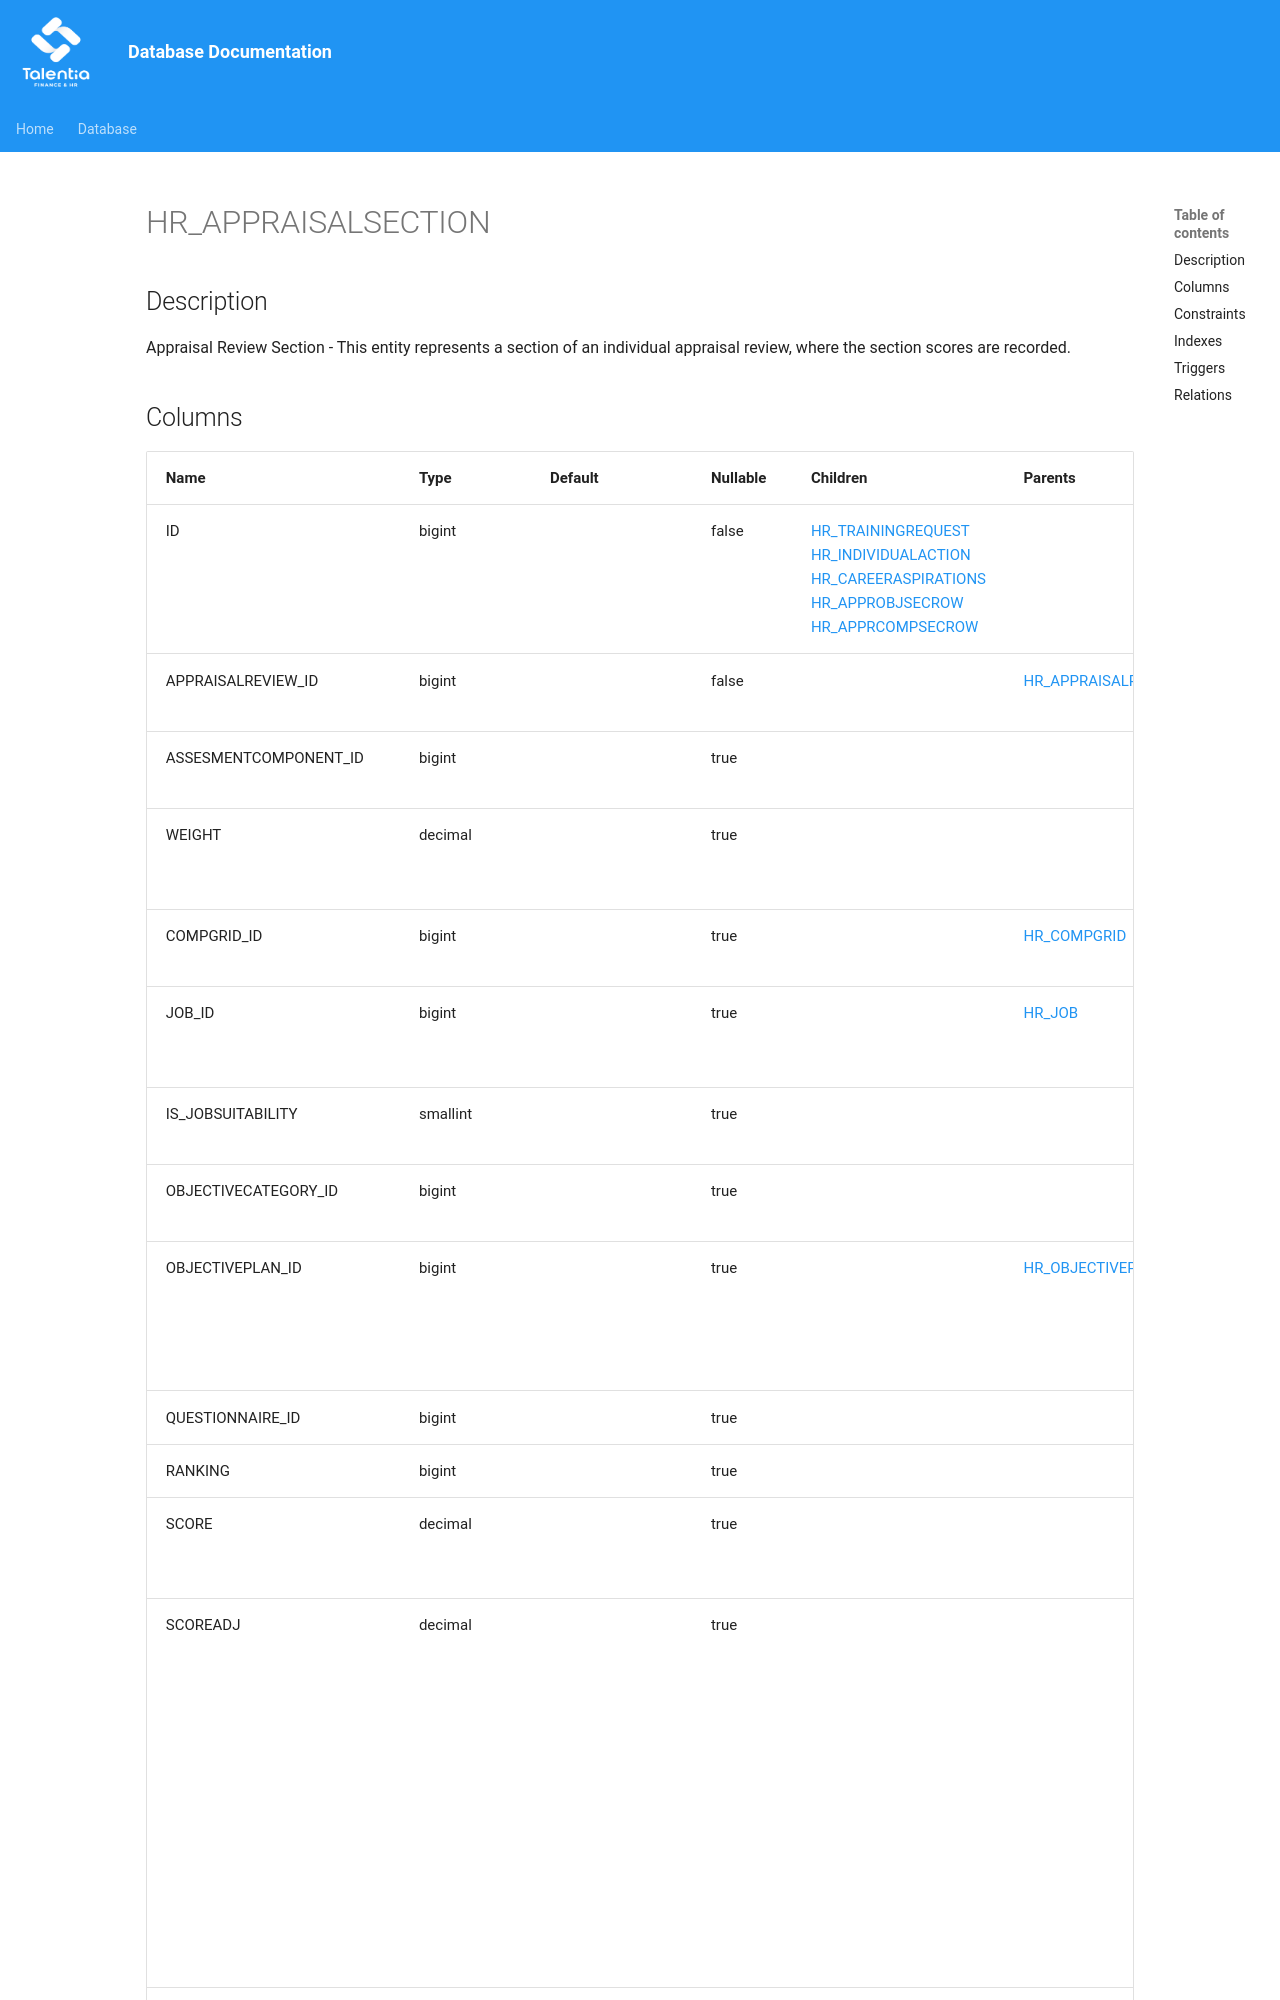

repository: giovanniporcelli/documentazione-db · page: schema/HR_APPRAISALSECTION/index.html · generator: mkdocs

# HR_APPRAISALSECTION

## Description

Appraisal Review Section - This entity represents a section of an individual appraisal review, where the section scores are recorded.  


## Columns

| Name | Type | Default | Nullable | Children | Parents | Comment |
| ---- | ---- | ------- | -------- | -------- | ------- | ------- |
| ID | bigint |  | false | [HR_TRAININGREQUEST](HR_TRAININGREQUEST.md) [HR_INDIVIDUALACTION](HR_INDIVIDUALACTION.md) [HR_CAREERASPIRATIONS](HR_CAREERASPIRATIONS.md) [HR_APPROBJSECROW](HR_APPROBJSECROW.md) [HR_APPRCOMPSECROW](HR_APPRCOMPSECROW.md) |  | Indicates the unique identifier |
| APPRAISALREVIEW_ID | bigint |  | false |  | [HR_APPRAISALREVIEW](HR_APPRAISALREVIEW.md) | Appraisal Review |
| ASSESMENTCOMPONENT_ID | bigint |  | true |  |  | Assessment Component |
| WEIGHT | decimal |  | true |  |  | Indicates the weighting as a percentage |
| COMPGRID_ID | bigint |  | true |  | [HR_COMPGRID](HR_COMPGRID.md) | Competency Grid |
| JOB_ID | bigint |  | true |  | [HR_JOB](HR_JOB.md) | The Identifier of the Job record. |
| IS_JOBSUITABILITY | smallint |  | true |  |  | Calculate Job Suitability |
| OBJECTIVECATEGORY_ID | bigint |  | true |  |  | Objective Category |
| OBJECTIVEPLAN_ID | bigint |  | true |  | [HR_OBJECTIVEPLAN](HR_OBJECTIVEPLAN.md) | description of field objective plan for entity appraisal section |
| QUESTIONNAIRE_ID | bigint |  | true |  |  | Questionnaire |
| RANKING | bigint |  | true |  |  | Ranking |
| SCORE | decimal |  | true |  |  | This is the numeric score. |
| SCOREADJ | decimal |  | true |  |  | This is the numeric score that co
